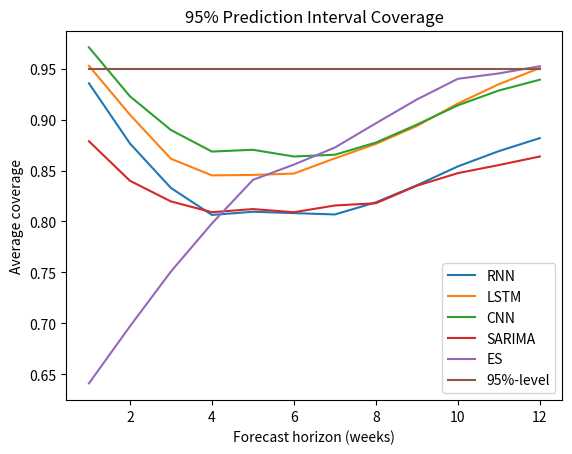
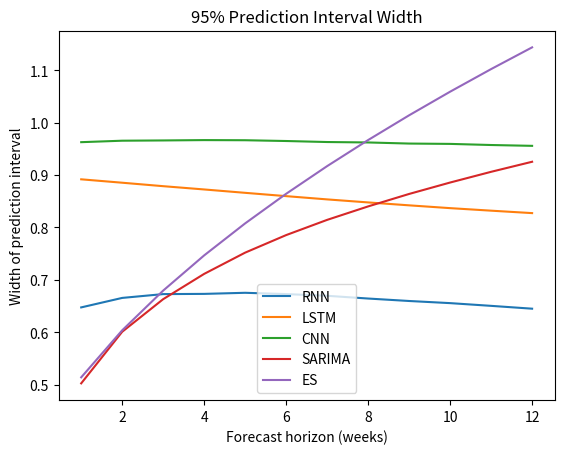
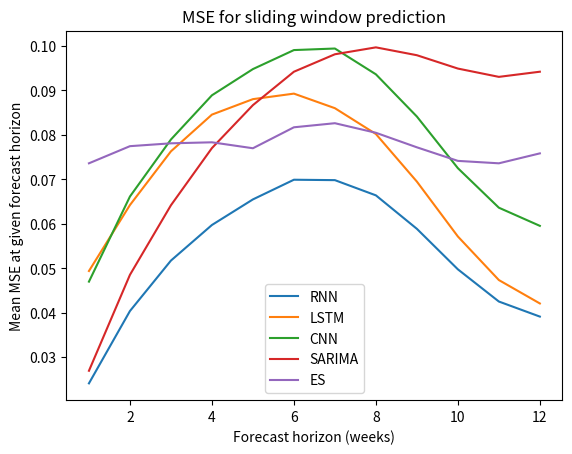
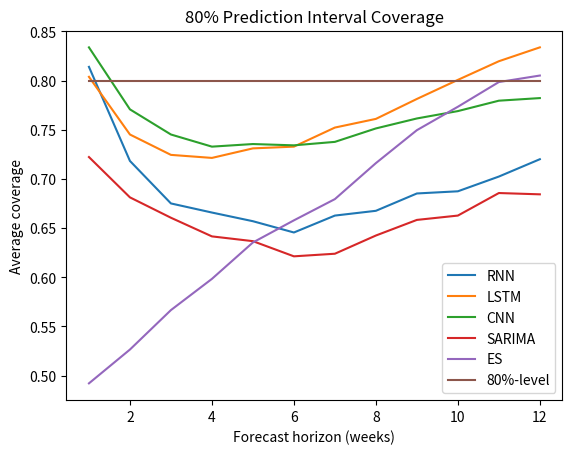
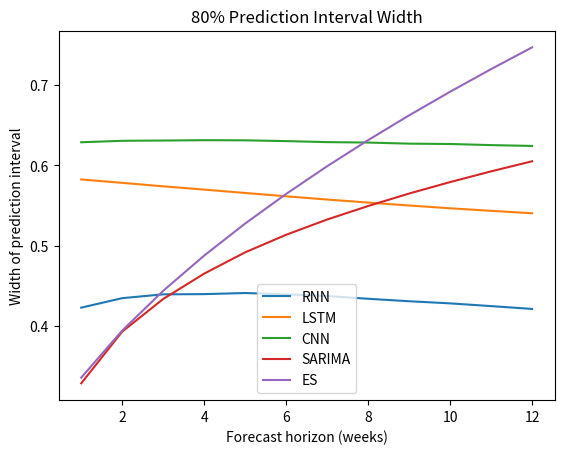

Generate these figures, in order, with matplotlib:
import numpy as np
import matplotlib.pyplot as plt


def plot_forecast(mean, uncertainty, holdout_y, last_day, exp_smooth):
    x = np.linspace(1, len(holdout_y), len(holdout_y))
    plt.plot(x, holdout_y, color='green', label='True')
    # plt.plot(x, last_day, color='blue', label='Last_day')
    plt.plot(x, exp_smooth, color='red', label='Exponential_smoothing')
    plt.plot(x, mean, color='orange', label='LSTM')

    plt.title('AveragePrice ORGANIC Albany')
    plt.fill_between(x,
                     mean - 1.28 * uncertainty,
                     mean + 1.28 * uncertainty,
                     alpha=0.5, edgecolor='#CC4F1B', facecolor='#FF9848', label='80%-PI')
    plt.fill_between(x,
                     mean - 1.96 * uncertainty,
                     mean + 1.96 * uncertainty,
                     alpha=0.2, edgecolor='#CC4F1B', facecolor='#FF9848', label='95%-PI')
    plt.xlabel('Weeks')
    plt.ylabel('')
    plt.legend()
    plt.show()


def plot_95_coverage(data):
    # Airpassengers
    if data == 'airpassengers':
        rnn_95_pi = [1.0, 1.0, 1.0, 1.0, 1.0, 1.0, 1.0, 1.0, 1.0, 1.0, 1.0, 1.0]
        lstm_95_pi = [1.0, 1.0, 1.0, 0.99375, 0.96875, 0.94375, 0.95, 0.93125, 0.925, 0.9375, 0.9, 0.9125]
        cnn_95_pi = [1.0, 1.0, 1.0, 1.0, 1.0, 1.0, 1.0, 1.0, 1.0, 1.0, 1.0, 1.0]
        arima_95_pi = [0.9375, 1.0, 0.9375, 0.9375, 0.9375, 0.9375, 0.9375, 1.0, 1.0, 1.0, 1.0, 1.0]
        es_95_pi = [0.9375, 0.875, 0.9375, 0.9375, 0.875, 0.8125, 0.875, 0.8125, 0.75, 0.8125, 0.8125, 0.875]
    elif data == 'avocado':
        rnn_95_pi = [0.8527336860670185, 0.7641093474426803, 0.7482363315696646, 0.7513227513227512, 0.7685185185185185,
                     0.7861552028218689, 0.7980599647266309, 0.822751322751322, 0.8461199294532619, 0.8664021164021156,
                     0.8827160493827146, 0.8950617283950607]
        lstm_95_pi = [0.8853615520282181, 0.8042328042328035, 0.7808641975308634, 0.7870370370370366, 0.7896825396825388,
                      0.7998236331569659, 0.8139329805996468, 0.8377425044091706, 0.8527336860670187, 0.8668430335096994,
                      0.8655202821869482, 0.8558201058201048]
        cnn_95_pi = [0.8509700176366835, 0.8531746031746023, 0.8108465608465603, 0.8104056437389769, 0.8126102292768956,
                     0.821869488536155, 0.8536155202821867, 0.8738977072310405, 0.884479717813051, 0.9047619047619041,
                     0.9237213403880062, 0.9365079365079358]
        arima_95_pi = [0.8787477954144611, 0.8399470899470894, 0.8196649029982355, 0.8090828924162251,
                       0.8121693121693114, 0.8090828924162252, 0.8156966490299816, 0.8179012345679001,
                       0.8350970017636675,  0.8474426807760133, 0.8553791887125215, 0.8637566137566131]
        es_95_pi = [0.6410934744268078, 0.6970899470899466, 0.7508818342151671, 0.7980599647266312, 0.8408289241622567,
                    0.8558201058201048, 0.8725749559082887, 0.8963844797178125, 0.9197530864197524, 0.9400352733686056,
                    0.9453262786596114, 0.9523809523809519]
    elif data == 'avocado_multiple':
        rnn_95_pi = [0.9356261022927683, 0.8765432098765421, 0.8328924162257485, 0.8064373897707229, 0.809523809523809, 0.8082010582010578, 0.8068783068783065, 0.8187830687830682, 0.8355379188712516, 0.8540564373897704, 0.8690476190476184, 0.8818342151675473]
        lstm_95_pi = [0.9528218694885352, 0.9047619047619039, 0.8615520282186941, 0.8452380952380949, 0.845679012345678, 0.8470017636684297, 0.8619929453262782, 0.8761022927689589, 0.8937389770723096, 0.9157848324514982, 0.9347442680776002, 0.9506172839506163]
        cnn_95_pi = [0.9708994708994702, 0.9228395061728386, 0.8897707231040558, 0.8686067019400346, 0.8703703703703695, 0.8637566137566133, 0.8655202821869482, 0.8774250440917103, 0.8950617283950609, 0.9140211640211634, 0.9285714285714277, 0.9391534391534381]
        arima_95_pi = [0.8787477954144611, 0.8399470899470894, 0.8196649029982355, 0.8090828924162251,
                       0.8121693121693114, 0.8090828924162252, 0.8156966490299816, 0.8179012345679001,
                       0.8350970017636675, 0.8474426807760133, 0.8553791887125215, 0.8637566137566131]
        es_95_pi = [0.6410934744268078, 0.6970899470899466, 0.7508818342151671, 0.7980599647266312, 0.8408289241622567,
                    0.8558201058201048, 0.8725749559082887, 0.8963844797178125, 0.9197530864197524, 0.9400352733686056,
                    0.9453262786596114, 0.9523809523809519]

    # Oslo temperature
    else:
        rnn_95_pi = [0.9731182795698925, 0.9623655913978495, 0.9516129032258065, 0.9516129032258065, 0.946236559139785, 0.946236559139785, 0.9623655913978495, 0.967741935483871, 0.967741935483871, 0.967741935483871, 0.956989247311828, 0.956989247311828]

        lstm_95_pi = [0.9731182795698925, 0.9731182795698925, 0.967741935483871, 0.956989247311828, 0.9623655913978495, 0.9731182795698925, 0.9731182795698925, 0.9731182795698925, 0.9731182795698925, 0.9731182795698925, 0.9731182795698925, 0.967741935483871]

        cnn_95_pi = [0.967741935483871, 0.9731182795698925, 0.9623655913978495, 0.9731182795698925, 0.9623655913978495, 0.967741935483871, 0.978494623655914, 0.978494623655914, 0.978494623655914, 0.9731182795698925, 0.9731182795698925, 0.9731182795698925]

        arima_95_pi = [0.946236559139785, 0.956989247311828, 0.9408602150537635, 0.9408602150537635, 0.9408602150537635, 0.9408602150537635, 0.9408602150537635, 0.9408602150537635, 0.9408602150537635, 0.9408602150537635, 0.9408602150537635, 0.9408602150537635]

        es_95_pi = [0.9408602150537635, 0.9408602150537635, 0.9408602150537635, 0.9408602150537635, 0.946236559139785, 0.946236559139785, 0.946236559139785, 0.946236559139785, 0.946236559139785, 0.946236559139785, 0.946236559139785, 0.946236559139785]

    print('mean rnn coverage', np.mean(rnn_95_pi))
    print('mean lstm coverage', np.mean(lstm_95_pi))
    print('mean cnn coverage', np.mean(cnn_95_pi))
    print('mean arima coverage', np.mean(arima_95_pi))
    print('mean es coverage', np.mean(es_95_pi))

    t = np.linspace(1, len(rnn_95_pi), len(rnn_95_pi))
    plt.figure()
    plt.plot(t, rnn_95_pi, label='RNN')
    plt.plot(t, lstm_95_pi, label='LSTM')
    plt.plot(t, cnn_95_pi, label='CNN')
    plt.plot(t, arima_95_pi, label='SARIMA')
    plt.plot(t, es_95_pi, label='ES')
    plt.plot(t, [0.95 for _ in range(len(t))], label='95%-level')
    plt.title('95% Prediction Interval Coverage')
    if data_set == 'avocado' or 'avocado_multiple':
        plt.xlabel('Forecast horizon (weeks)')
    else:
        plt.xlabel('Forecast horizon (months)')
    plt.ylabel('Average coverage')
    plt.legend(loc=4)
    plt.show()


def plot_width(data):
    if data == 'airpassengers':
        # Airpassengers
        rnn_95_pi = [0.40180814508313933, 0.43769755796284215, 0.45517191531772666, 0.4731618785357724, 0.4888876374133444, 0.5082344559454459, 0.5309000294101611, 0.5596261851804132, 0.5870754869809852, 0.6027455376384516, 0.608357595891051, 0.6031236474304709]

        lstm_95_pi = [0.34527794042205295, 0.34628662724778964, 0.34961402139272874, 0.3554588530608979, 0.36086584023544555, 0.36803773962857084, 0.3772836922614201, 0.3943764538598623, 0.41709119286163354, 0.4339347012427249, 0.43478583458872144, 0.42934583905713125]
        cnn_95_pi = [0.4012569496922452, 0.3991064932998191, 0.40311373511816945, 0.40917679141299546, 0.41465414008789414, 0.42320166104906687, 0.43457578653509543, 0.45326689345455085, 0.4743741097400977, 0.4799814194860149, 0.4818403458917997, 0.47513232480442663]
        arima_95_pi = [0.10332720796688191, 0.14612672641132138, 0.17896795798324372, 0.20665439543971087, 0.23104663791422667, 0.2530989101056569, 0.27337806756175553, 0.29225344681104337, 0.30998159109232004, 0.3267492864507519, 0.34269754266138697, 0.35793591017010873]
        es_95_pi = [0.11755871078579672, 0.12322316412383039, 0.130485800014279, 0.13935460384952947, 0.14978418023667794, 0.16169476416110729, 0.17498931848628185, 0.1895662490453196, 0.20532746524023288, 0.22218268349558823, 0.24005116332457943, 0.25886190166367684]

    elif data == 'avocado':
        rnn_95_pi = [0.6593278477228005, 0.6681865297087202, 0.6722733382393672, 0.6765621846002555, 0.6860221586638027,
                     0.6925336179864805, 0.6945555388930387, 0.6977398006235543, 0.6954100485120007, 0.7040726568792333,
                     0.7095994539292598, 0.7080087934391678]
        lstm_95_pi = [0.7559461467316233, 0.7670553568895278, 0.7682486699587855, 0.7726684730882077,
                      0.7811756229745876, 0.7860724224752983, 0.7933670357162108, 0.8005154627150199,
                      0.8081281500463653, 0.823227994487291, 0.8347219389646177, 0.8428796177297605]
        cnn_95_pi = [0.8900881352190162, 0.890557394597957, 0.8925783175293768, 0.8937470535191998, 0.8947717978170312,
                     0.8960283827183967, 0.8931375277395217, 0.8922756493625366, 0.89211950707217, 0.8967777189478483,
                     0.9020937769151677, 0.9046534646587266]
        arima_95_pi = [0.5024089716604409, 0.6008734478337556, 0.6631297423861328, 0.7114022569738244,
                       0.7519695510906582, 0.7854390014036412, 0.8144929695599424, 0.8401902044024915,
                       0.8639750408267267, 0.8857763884399716, 0.9062291990761598, 0.9254171351044517]
        es_95_pi = [0.5139044710556537, 0.6036765732030088, 0.679491170178454, 0.746692564308133, 0.8078066532020699,
                    0.8642951709646579, 0.9171027101691065, 0.9668847383173521, 1.0141195600385293, 1.0591695878507648,
                    1.1023175927911335, 1.1437894606683765]
    elif data == 'avocado_multiple':
        rnn_95_pi =[0.6474011593569415, 0.6655092994953237, 0.6727870848958761, 0.6732031807097743, 0.6752849165570525, 0.672811428812205, 0.6695685652042457, 0.6643265554718695, 0.6596357007793091, 0.6555596926299104, 0.650355595179128, 0.6449525539184042]
        lstm_95_pi = [0.8919041308006861, 0.8854070800754448, 0.8787978965627715, 0.872540637084022, 0.8661059978904696, 0.8597873430466401, 0.8535654569043163, 0.8477867988552544, 0.8422292310902451, 0.8368786761007624, 0.8320462806310263, 0.8273910762434911]
        cnn_95_pi = [0.9628064302468246, 0.9656050012700038, 0.9661063604604784, 0.9667641025211071, 0.9664985308101035, 0.9650156433111833, 0.9630772264236387, 0.962255750312486, 0.9601573787345219, 0.9595144886588377, 0.9573838668734984, 0.9557978497352244]
        arima_95_pi = [0.5024089716604409, 0.6008734478337556, 0.6631297423861328, 0.7114022569738244,
                       0.7519695510906582, 0.7854390014036412, 0.8144929695599424, 0.8401902044024915,
                       0.8639750408267267, 0.8857763884399716, 0.9062291990761598, 0.9254171351044517]
        es_95_pi = [0.5139044710556537, 0.6036765732030088, 0.679491170178454, 0.746692564308133, 0.8078066532020699,
                    0.8642951709646579, 0.9171027101691065, 0.9668847383173521, 1.0141195600385293, 1.0591695878507648,
                    1.1023175927911335, 1.1437894606683765]
    # Oslo temperature
    else:
        rnn_95_pi = [0.25525872259702376, 0.26085111770826297, 0.26204565072506797, 0.26161606343579186, 0.2615857692467842, 0.26171757572737464, 0.26355282388617246, 0.26306589964945726, 0.2634748562387314, 0.26315819676217095, 0.2641732672362025, 0.2645957274933037]

        lstm_95_pi = [0.2529345949347112, 0.25550233429251706, 0.2563676507497771, 0.25678636461369303, 0.25707578951600035, 0.25733795773309914, 0.25718618530368986, 0.2571852611860494, 0.2576987341030339, 0.25844005244019025, 0.2586107744882461, 0.2591653726517342]

        cnn_95_pi = [0.3088054591035973, 0.3087275741041772, 0.3097973115200098, 0.30979089720801206, 0.31035714662078917, 0.311382213733544, 0.3124071657301722, 0.31241229092078604, 0.31298207017623775, 0.31347446395558914, 0.31421538421325973, 0.3146379250344686]

        arima_95_pi = [0.22027579283976917, 0.23818254140679757, 0.24115716171834745, 0.24115716162660963, 0.24115716153422914, 0.24115716144180432, 0.24115716134931348, 0.2411571612567991, 0.24115716116475913, 0.24115716107531862, 0.24115716100124293, 0.24115716092717643]

        es_95_pi = [0.22767602087620395, 0.22919484129772005, 0.23070366289452895, 0.2322026805797424, 0.23369208301498637, 0.23517205288755857, 0.23664276717198443, 0.23810439737703176, 0.2395571097791606, 0.2410010656433084, 0.24243642143183766, 0.243863329002417]

    t = np.linspace(1, len(rnn_95_pi), len(rnn_95_pi))
    plt.figure()
    plt.plot(t, rnn_95_pi, label='RNN')
    plt.plot(t, lstm_95_pi, label='LSTM')
    plt.plot(t, cnn_95_pi, label='CNN')
    plt.plot(t, arima_95_pi, label='SARIMA')
    plt.plot(t, es_95_pi, label='ES')

    plt.title('95% Prediction Interval Width')
    if data_set == 'avocado' or 'avocado_multiple':
        plt.xlabel('Forecast horizon (weeks)')
    else:
        plt.xlabel('Forecast horizon (months)')
    plt.ylabel('Width of prediction interval')
    plt.legend()
    plt.show()


def plot_mse(data):
    # Airpassengers
    if data == 'airpassengers':
        rnn_mse = [0.0014874853238852283, 0.0014718236396309072, 0.0017628405059753455, 0.0021589507559049157, 0.0020509670194033174, 0.0022909160949340516, 0.002277441350141668, 0.002579366519835563, 0.002737599142793047, 0.0030489523248703617, 0.0029688292584713824, 0.0030364255410012283]
        lstm_mse = [0.0053822502474126155, 0.005723167010064216, 0.006118849296954634, 0.006313924388180981, 0.007892719946767521, 0.009418940279032086, 0.011609767404890229, 0.013868981761580848, 0.013973104766668104, 0.014289223242590493, 0.014834096019546866, 0.014402693111596337]
        cnn_mse = [0.002778616314677634, 0.0027487858545254666, 0.0029677528133327928, 0.0031722291874587186, 0.0038330088441265115, 0.0038237165601956577, 0.0038737579854471087, 0.003911027714624708, 0.003715100570734038, 0.003612973687228812, 0.004165043948806651, 0.004971160793143822]
        arima_mse = [0.001459101508251626, 0.0014851431564817013, 0.002377161742094424, 0.003598391798290856, 0.0040570333306924325, 0.005184202815655105, 0.005199361349370495, 0.005832908220657885, 0.005118904764103982, 0.006362678038612411, 0.006009369042185754, 0.006538361048465386]
        es_mse = [0.0019487938287939314, 0.002182507802158153, 0.002274238163680796, 0.002278740249654674, 0.0028548188359302567, 0.003304235651710434, 0.0035445386297118966, 0.004942308096052683, 0.006624393255494363, 0.0070122195190343295, 0.007729119232874578, 0.00766593311362785]

    elif data == 'avocado':
        rnn_mse = [0.048497141043220386, 0.07969199183354325, 0.09561441763805256, 0.09661201576328378,
                   0.09559294099709259, 0.09502975911940198, 0.08973909723368495, 0.08152155669031023,
                   0.0693599134958643, 0.06294016487518157, 0.05616318916553811, 0.052516084793097086]
        lstm_mse = [0.05020747470534214, 0.08661299273177481, 0.09693792131063743, 0.09680833669803697,
                    0.10432450870144816, 0.10148631608201111, 0.09563150094670292, 0.08834437195656035,
                    0.07881315886774744, 0.07089271399866255, 0.07061749762247159, 0.0717488802563449]
        cnn_mse = [0.08194256153388427, 0.08071396915876249, 0.1073544312408495, 0.11276698777237237,
                   0.12012423734142164, 0.12033474076357782, 0.10268940735830553, 0.09320305819910242,
                   0.08498614252250321, 0.07441564991810862, 0.06219547863210586, 0.05622422718101421]
        arima_mse = [0.026951170176967413, 0.04851325093031427, 0.06415234702879749, 0.07700145636406414,
                     0.08665741381343652, 0.09416419900775139, 0.09809113899459801, 0.09964242086359315,
                     0.09787561446162926, 0.0948760762779495, 0.09301033353404276, 0.09416842661708698]
        es_mse = [0.07358314409939759, 0.07743436272112855, 0.0780750096022051, 0.07830258638394084,
                  0.07696649106986768, 0.08167716289468804, 0.0825945230924052, 0.08044497660575586,
                  0.07717641038584053, 0.07412604556067948, 0.07358046602604237, 0.07581436821504024]
    elif data == 'avocado_multiple':
        rnn_mse = [0.024122607165535145, 0.040380940610881585, 0.05171989293106929, 0.05971684977925941, 0.0654691451690377, 0.06989089128691009, 0.06979861225001784, 0.06637825752304545, 0.05885503466533755, 0.04975194601414553, 0.04251443828308626, 0.039128457348542416]
        lstm_mse = [0.049375613561287716, 0.06420140441706822, 0.0762724497709612, 0.08452702497334277, 0.08800303943101755, 0.08924466609512725, 0.08597001929993829, 0.08016845619495037, 0.06946817984204905, 0.05713255640302427, 0.04734305457162855, 0.042081086308984605]
        cnn_mse = [0.0469852961209068, 0.06611736993362909, 0.07893221561115696, 0.08886838682822448, 0.0947586437995974, 0.0990322467062163, 0.099381236217089, 0.09358257170511364, 0.08409258674069289, 0.07248827832396268, 0.06360491701032234, 0.059524083611953195]
        arima_mse = [0.026951170176967413, 0.04851325093031427, 0.06415234702879749, 0.07700145636406414,
                     0.08665741381343652, 0.09416419900775139, 0.09809113899459801, 0.09964242086359315,
                     0.09787561446162926, 0.0948760762779495, 0.09301033353404276, 0.09416842661708698]
        es_mse = [0.07358314409939759, 0.07743436272112855, 0.0780750096022051, 0.07830258638394084,
                  0.07696649106986768, 0.08167716289468804, 0.0825945230924052, 0.08044497660575586,
                  0.07717641038584053, 0.07412604556067948, 0.07358046602604237, 0.07581436821504024]
    else:
        # Oslo temperature

        rnn_mse = [0.0034195527963621184, 0.003884212528442182, 0.0039864187839221315, 0.004035886941171429, 0.004105193305174903, 0.004156274028395333, 0.003927535603878886, 0.003843361450430135, 0.0037770810209147992, 0.0037379913504780237, 0.003837308083322726, 0.0040349572676178416]
        lstm_mse = [0.0032338018792812395, 0.003779694080646258, 0.003908229622243048, 0.00397085340024478, 0.004014741292719145, 0.0038118657019056814, 0.003743722699695137, 0.0036464772339025154, 0.0035993427276156255, 0.003650820064676065, 0.0037676320823795298, 0.003974961912431658]
        cnn_mse = [0.0048296829745003746, 0.0048877755562323376, 0.005165825702829183, 0.00509523783468755, 0.005114495619077106, 0.004950476059761877, 0.004375378741683666, 0.00436219255021047, 0.004234670199690738, 0.004300792546306268, 0.004447821220691193, 0.004756612124991509]

        arima_mse = [0.003121216535212652, 0.0033874527932873716, 0.00338291319642894, 0.0033637887076277697, 0.003386152010626113, 0.0033855837554263623, 0.0033876602060741697, 0.003385641093385023, 0.0033500369496559214, 0.0033448058261502144, 0.0033448863663086584, 0.00334256943915136]

        es_mse = [0.0032970714200017187, 0.0033012682243538085, 0.0033008455343942356, 0.003294899087779628, 0.0033497216756809577, 0.003361121086278927, 0.003364231884889642, 0.00336208263634668, 0.0033381920722049805, 0.0033386451826431544, 0.003326237512753267, 0.003318616084926748]

    print('mean rnn mse', np.mean(rnn_mse))
    print('mean lstm mse', np.mean(lstm_mse))
    print('mean cnn mse', np.mean(cnn_mse))
    print('mean arima mse', np.mean(arima_mse))
    print('mean es mse', np.mean(es_mse))

    t = np.linspace(1, len(rnn_mse), len(rnn_mse))
    plt.figure()
    plt.plot(t, rnn_mse, label='RNN')
    plt.plot(t, lstm_mse, label='LSTM')
    plt.plot(t, cnn_mse, label='CNN')
    plt.plot(t, arima_mse, label='SARIMA')
    plt.plot(t, es_mse, label='ES')

    plt.title('MSE for sliding window prediction')
    if data_set == 'avocado' or 'avocado_multiple':
        plt.xlabel('Forecast horizon (weeks)')
    else:
        plt.xlabel('Forecast horizon (months)')
    plt.ylabel('Mean MSE at given forecast horizon')
    plt.legend()
    plt.show()


def plot_dropout_rate():
    rnn_coverage_00 = [0.9301075268817204, 0.9032258064516129, 0.9086021505376344, 0.9032258064516129, 0.9032258064516129, 0.9032258064516129, 0.9032258064516129, 0.9086021505376344, 0.9086021505376344, 0.9139784946236559, 0.9086021505376344, 0.8924731182795699]
    rnn_coverage_01 = [0.9623655913978495, 0.956989247311828, 0.946236559139785, 0.9516129032258065, 0.9516129032258065, 0.956989247311828, 0.946236559139785, 0.946236559139785, 0.9516129032258065, 0.956989247311828, 0.9516129032258065, 0.9623655913978495]
    rnn_coverage_02 = [0.9623655913978495, 0.956989247311828, 0.946236559139785, 0.9516129032258065, 0.956989247311828, 0.9516129032258065, 0.946236559139785, 0.946236559139785, 0.9516129032258065, 0.9516129032258065, 0.9516129032258065, 0.956989247311828]
    rnn_coverage_03 = [0.9623655913978495, 0.956989247311828, 0.9516129032258065, 0.9516129032258065, 0.956989247311828, 0.956989247311828, 0.946236559139785, 0.946236559139785, 0.9516129032258065, 0.9516129032258065, 0.9516129032258065, 0.9623655913978495]
    rnn_coverage_04 = [0.9623655913978495, 0.956989247311828, 0.946236559139785, 0.9516129032258065, 0.956989247311828, 0.9516129032258065, 0.946236559139785, 0.946236559139785, 0.9516129032258065, 0.956989247311828, 0.9516129032258065, 0.956989247311828]
    rnn_coverage_05 = [0.9623655913978495, 0.956989247311828, 0.946236559139785, 0.9516129032258065, 0.9516129032258065, 0.956989247311828, 0.946236559139785, 0.946236559139785, 0.9516129032258065, 0.9516129032258065, 0.9516129032258065, 0.9623655913978495]
    rnn_coverage_06 = [0.9623655913978495, 0.956989247311828, 0.946236559139785, 0.9516129032258065, 0.956989247311828, 0.9516129032258065, 0.946236559139785, 0.946236559139785, 0.9516129032258065, 0.956989247311828, 0.9516129032258065, 0.956989247311828]
    rnn_coverage_07 = [0.9623655913978495, 0.956989247311828, 0.946236559139785, 0.9516129032258065, 0.9516129032258065, 0.956989247311828, 0.946236559139785, 0.946236559139785, 0.9516129032258065, 0.9516129032258065, 0.9516129032258065, 0.9623655913978495]
    print('Mean coverage at rate 0.0', np.mean(rnn_coverage_00))
    print('Mean coverage at rate 0.1', np.mean(rnn_coverage_01))
    print('Mean coverage at rate 0.2', np.mean(rnn_coverage_02))
    print('Mean coverage at rate 0.3', np.mean(rnn_coverage_03))
    print('Mean coverage at rate 0.4', np.mean(rnn_coverage_04))
    print('Mean coverage at rate 0.5', np.mean(rnn_coverage_05))
    print('Mean coverage at rate 0.6', np.mean(rnn_coverage_06))
    print('Mean coverage at rate 0.7', np.mean(rnn_coverage_07))


def plot_80_coverage(data):
    # Airpassengers
    if data == 'airpassengers':
        rnn_pi = [1.0, 1.0, 1.0, 1.0, 1.0, 1.0, 1.0, 1.0, 1.0, 1.0, 1.0, 1.0]
        lstm_pi = [0.8625, 0.8625, 0.83125, 0.8375, 0.80625, 0.73125, 0.7, 0.68125, 0.65625, 0.6875, 0.66875, 0.65]
        cnn_pi = [0.95, 0.94375, 0.94375, 0.94375, 0.9375, 0.9375, 0.95625, 0.95, 0.95625, 0.95625, 0.94375, 0.925]
        arima_pi = [0.625, 0.6875, 0.75, 0.6875, 0.6875, 0.625, 0.75, 0.6875, 0.8125, 0.6875, 0.75, 0.8125]
        es_pi = [0.6875, 0.625, 0.625, 0.6875, 0.625, 0.6875, 0.6875, 0.625, 0.6875, 0.625, 0.5625, 0.5625]
    elif data == 'avocado':
        rnn_pi = [0.6948853615520283, 0.6208112874779538, 0.6005291005291004, 0.6018518518518516, 0.6168430335096998,
                  0.6177248677248677, 0.6424162257495589, 0.6503527336860669, 0.6746031746031745, 0.6953262786596116,
                  0.7010582010582007, 0.7032627865961196]
        lstm_pi = [0.7345679012345673, 0.6596119929453261, 0.6375661375661374, 0.6419753086419753, 0.6335978835978835,
                   0.6446208112874778, 0.6609347442680773, 0.669753086419753, 0.6860670194003524, 0.7001763668430334,
                   0.6953262786596116, 0.6913580246913573]
        cnn_pi = [0.7204585537918866, 0.725749559082892, 0.6940035273368605, 0.7028218694885361, 0.7085537918871246,
                  0.6988536155202817, 0.7178130511463843, 0.7200176366843031, 0.7235449735449732, 0.7305996472663138,
                  0.7680776014109342, 0.7848324514991175]
        arima_pi = [0.722222222222222, 0.6812169312169313, 0.6604938271604938, 0.6415343915343915, 0.6366843033509698,
                    0.6212522045855375, 0.6238977072310405, 0.642416225749559, 0.6582892416225742, 0.6626984126984127,
                    0.6856261022927689, 0.6843033509700175]
        es_pi = [0.49206349206349204, 0.5264550264550263, 0.5665784832451496, 0.5983245149911814, 0.6353615520282183,
                 0.657848324514991, 0.6794532627865961, 0.7160493827160487, 0.7495590828924159, 0.7733686067019397,
                 0.7985008818342145, 0.8051146384479714]
    elif data == 'avocado_multiple':
        rnn_pi = [0.8139329805996468, 0.7182539682539678, 0.675044091710758, 0.6657848324514988, 0.6569664902998233, 0.6455026455026455, 0.6626984126984126, 0.667548500881834, 0.6851851851851849, 0.6873897707231038, 0.702380952380952, 0.7200176366843033]
        lstm_pi = [0.8037918871252204, 0.7451499118165783, 0.724426807760141, 0.7213403880070545, 0.7310405643738973, 0.7328042328042325, 0.7522045855379184, 0.7610229276895941, 0.7813051146384479, 0.800705467372134, 0.819664902998236, 0.8337742504409165]
        cnn_pi = [0.8337742504409164, 0.7707231040564368, 0.745149911816578, 0.7328042328042327, 0.7354497354497348, 0.7341269841269837, 0.7376543209876543, 0.7513227513227508, 0.7614638447971778, 0.7689594356261021, 0.7795414462081127, 0.7821869488536153]
        arima_pi = [0.722222222222222, 0.6812169312169313, 0.6604938271604938, 0.6415343915343915, 0.6366843033509698,
                    0.6212522045855375, 0.6238977072310405, 0.642416225749559, 0.6582892416225742, 0.6626984126984127,
                    0.6856261022927689, 0.6843033509700175]
        es_pi = [0.49206349206349204, 0.5264550264550263, 0.5665784832451496, 0.5983245149911814, 0.6353615520282183,
                 0.657848324514991, 0.6794532627865961, 0.7160493827160487, 0.7495590828924159, 0.7733686067019397,
                 0.7985008818342145, 0.8051146384479714]
    else:
        # Oslo temperature

        rnn_pi = [0.8225806451612904, 0.8172043010752689, 0.8064516129032258, 0.7903225806451613, 0.7903225806451613, 0.7849462365591398, 0.8118279569892473, 0.8172043010752689, 0.8172043010752689, 0.8172043010752689, 0.8118279569892473, 0.8118279569892473]

        lstm_pi = [0.8602150537634409, 0.8118279569892473, 0.8064516129032258, 0.8064516129032258, 0.8010752688172043, 0.8172043010752689, 0.8172043010752689, 0.8172043010752689, 0.8172043010752689, 0.8225806451612904, 0.8225806451612904, 0.8064516129032258]
        cnn_pi = [0.8333333333333334, 0.8387096774193549, 0.8333333333333334, 0.8225806451612904, 0.8387096774193549, 0.8548387096774194, 0.8817204301075269, 0.8924731182795699, 0.8924731182795699, 0.8870967741935484, 0.8709677419354839, 0.8602150537634409]

        arima_pi = [0.8064516129032258, 0.8279569892473119, 0.8279569892473119, 0.8279569892473119, 0.8279569892473119, 0.8279569892473119, 0.8279569892473119, 0.8279569892473119, 0.8333333333333334, 0.8333333333333334, 0.8333333333333334, 0.8333333333333334]

        es_pi = [0.8118279569892473, 0.8118279569892473, 0.8118279569892473, 0.8172043010752689, 0.8172043010752689, 0.8172043010752689, 0.8172043010752689, 0.8172043010752689, 0.8172043010752689, 0.8333333333333334, 0.8333333333333334, 0.8333333333333334]

    print('mean rnn coverage', np.mean(rnn_pi))
    print('mean lstm coverage', np.mean(lstm_pi))
    print('mean cnn coverage', np.mean(cnn_pi))
    print('mean arima coverage', np.mean(arima_pi))
    print('mean es coverage', np.mean(es_pi))

    t = np.linspace(1, len(rnn_pi), len(rnn_pi))
    SMALL_SIZE = 8
    MEDIUM_SIZE = 10
    BIGGER_SIZE = 22

    plt.figure()
    plt.plot(t, rnn_pi, label='RNN')
    plt.plot(t, lstm_pi, label='LSTM')
    plt.plot(t, cnn_pi, label='CNN')
    plt.plot(t, arima_pi, label='SARIMA')
    plt.plot(t, es_pi, label='ES')
    plt.plot(t, [0.80 for _ in range(len(t))], label='80%-level')
    plt.title('80% Prediction Interval Coverage')
    if data_set == 'avocado' or 'avocado_multiple':
        plt.xlabel('Forecast horizon (weeks)')
    else:
        plt.xlabel('Forecast horizon (months)')
    plt.ylabel('Average coverage')
    plt.legend(loc=4)
    plt.show()


def plot_80_width(data):
    if data == 'airpassengers':
        # Airpassengers
        rnn_width = [0.26240531923796856, 0.2858433031594071, 0.2972551283707603, 0.30900367577846366, 0.3192735591270821, 0.33190821612763816, 0.34671022328826845, 0.365470161750474, 0.3833962363957454, 0.39362973886592767, 0.3972947565002782, 0.3938766677096953]
        lstm_width = [0.22548763456134074, 0.22614636881488304, 0.22831936090953717, 0.23213639383568846, 0.23566748750069916, 0.24035117690029115, 0.24638935004827434, 0.2575519698676652, 0.2723860851341281, 0.28338592734218765, 0.2839417695273283, 0.28038911938424904]
        cnn_width = [0.26204535490105807, 0.2606409752162084, 0.2632579494649271, 0.26721749643297665, 0.2707945404655635, 0.2763765949708191, 0.2838045952882256, 0.29601103246011484, 0.3097953369731251, 0.3134572535418873, 0.3146712462966855, 0.31029049783146223]
        arima_width = [0.06756202980147359, 0.09554713070111995, 0.1170208578039609, 0.1351240462026062, 0.15107327627873693, 0.16549248202622163, 0.17875231036530592, 0.19109425747146636, 0.20268606795220961, 0.21364987463777785, 0.2240778788642138, 0.23404171181787348]
        es_width = [0.07686750932124786, 0.08057129627885098, 0.08532007863852753, 0.09111907776770797, 0.09793861121441758, 0.10572652343898062, 0.11441936526823682, 0.12395070784704121, 0.13425641318081455, 0.14527744801264353, 0.15696101897587206, 0.16926069966269724]

    # Oslo temperature
    elif data == 'avocado':
        rnn_width = [0.4305814515740738, 0.43636671327916415, 0.4390356494624437, 0.44183652871853457,
                     0.4480144709641163, 0.4522668525625995, 0.45358729070565795, 0.4556668085704842,
                     0.45414533780375554, 0.4598025514313361, 0.46341188828033275, 0.46237308959292606]
        lstm_width = [0.4936791162328967, 0.5009341106217325, 0.5017134171159414, 0.5045998191596461,
                      0.5101555088813634, 0.5133534187593788, 0.5181172478146684, 0.522785608303687,
                      0.5277571592139534, 0.5376182821141495, 0.5451245315687301, 0.5504519952520888]
        cnn_width = [0.5812820474899699, 0.581588502594584, 0.5829082889987764, 0.5836715451553958, 0.5843407659213266,
                     0.585161392795688, 0.5832734875033607, 0.5827106281551256, 0.5826086576797845, 0.5856507552312474,
                     0.589122466556844, 0.5907940993689644]
        arima_width = [0.3285075691460656, 0.39289002953094543, 0.4335972325091306, 0.46516093323557456,
                       0.49168646110007613, 0.513570958358625, 0.5325683270193188, 0.5493708457402762,
                       0.5649229143477276, 0.5791780493324108, 0.5925514233828247, 0.6050977403818065]
        es_width = [0.33561108313838595, 0.39423776209176054, 0.44374933562674557, 0.48763596036449475,
                    0.5275472020911475, 0.5644376626707972, 0.5989242188859472, 0.6314349311460262, 0.662282161657815,
                    0.691702587984173, 0.7198808769248219, 0.7469645457426124]
    elif data == 'avocado_multiple':
        rnn_width = [0.42279259386575807, 0.43461831803776263, 0.43937115748302125, 0.43964289352475067, 0.4410023944862378, 0.4393870555508282, 0.43726926707216046, 0.4338459137775478, 0.43078249846812033, 0.4281206155950436, 0.42472202134147113, 0.4211935045997742]
        lstm_width = [0.5824680037882034, 0.5782250318860052, 0.5739088304083404, 0.5698224568711981, 0.5656202435203066, 0.5614937750508667, 0.5574305024681248, 0.5536566849666966, 0.5500272529568948, 0.546533012963763, 0.5433771628610784, 0.5403370293835043]
        cnn_width = [0.6287715462836407, 0.6305991845028591, 0.6309266027497002, 0.6313561485852132, 0.6311827139984347, 0.6302142976726095, 0.6289483927664578, 0.6284119185714196, 0.6270415534592796, 0.6266217068792412, 0.6252302804071826, 0.6241945141127997]
        arima_width = [0.3285075691460656, 0.39289002953094543, 0.4335972325091306, 0.46516093323557456,
                       0.49168646110007613, 0.513570958358625, 0.5325683270193188, 0.5493708457402762,
                       0.5649229143477276, 0.5791780493324108, 0.5925514233828247, 0.6050977403818065]
        es_width = [0.33561108313838595, 0.39423776209176054, 0.44374933562674557, 0.48763596036449475,
                    0.5275472020911475, 0.5644376626707972, 0.5989242188859472, 0.6314349311460262, 0.662282161657815,
                    0.691702587984173, 0.7198808769248219, 0.7469645457426124]
    else:
        rnn_width = [0.16669957394091348, 0.17035175034009012, 0.17113185353473828, 0.17085130673357835, 0.1708315227734101, 0.17091760047502016, 0.1721161298848473, 0.17179813854658435, 0.1720652122375389, 0.17185841421203002, 0.17252131737874452, 0.17279720979154525]
        lstm_width = [0.16518177628389302, 0.16685866729307236, 0.16742377191822175, 0.16769721770690157, 0.16788622988800023, 0.16805744178488108, 0.16795832509628728, 0.1679577215908894, 0.16829305084279766, 0.16877717710379775, 0.1688886690535485, 0.1692508556092958]

        cnn_width = [0.20166887125132885, 0.2016180075782382, 0.20231661160490436, 0.20231242266645688, 0.2026822182013317, 0.2033516497851716, 0.2040210061911329, 0.2040243532543909, 0.20439645399264506, 0.20471801727711947, 0.2052018835678431, 0.20547782859393868]

        arima_width = [0.144038261511031, 0.15606999226335028, 0.15807052761225246, 0.1584161438324826, 0.15847622416010834, 0.1584866796367318, 0.15848849950715743, 0.1584888162509094, 0.15848887133935968, 0.1584888808802042, 0.15848888250175763, 0.158488882742815]

        es_width = [0.14886934826025078, 0.14986244867094364, 0.15084901123928723, 0.15182916341101918, 0.15280302854429742, 0.15377072609092002, 0.1547323717673459, 0.1556880777162064, 0.15663795265894828, 0.1575821020401946, 0.15852062816436757, 0.1594536303250731]

    t = np.linspace(1, len(rnn_width), len(rnn_width))
    plt.figure()
    plt.plot(t, rnn_width, label='RNN')
    plt.plot(t, lstm_width, label='LSTM')
    plt.plot(t, cnn_width, label='CNN')
    plt.plot(t, arima_width, label='SARIMA')
    plt.plot(t, es_width, label='ES')

    plt.title('80% Prediction Interval Width')
    if data_set == 'avocado' or 'avocado_multiple':
        plt.xlabel('Forecast horizon (weeks)')
    else:
        plt.xlabel('Forecast horizon (months)')
    plt.ylabel('Width of prediction interval')
    plt.legend()
    plt.show()


if __name__ == '__main__':
    data_set = 'avocado_multiple'
    plot_95_coverage(data_set)
    plot_width(data_set)
    plot_mse(data_set)
    plot_dropout_rate()
    plot_80_coverage(data_set)
    plot_80_width(data_set)
